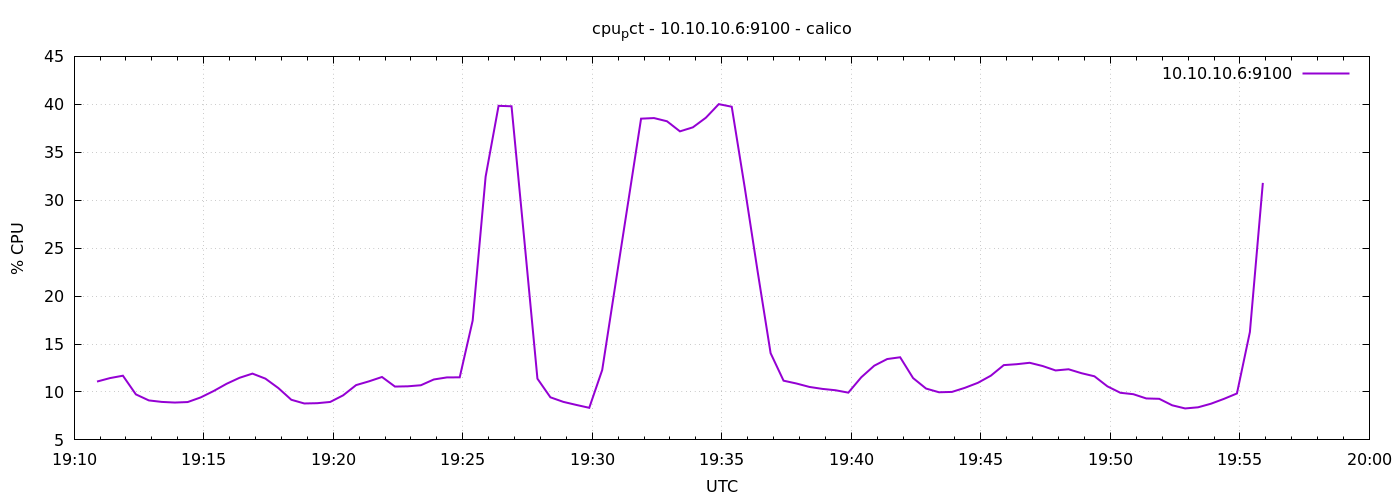

Data behind this chart, as committed beside it:
1776798653	11.082965107417886
1776798683	11.45
1776798713	11.7
1776798743	9.748
1776798773	9.119
1776798803	8.962
1776798833	8.895
1776798863	8.948
1776798893	9.429
1776798923	10.1
1776798953	10.85
1776798983	11.48
1776799013	11.91
1776799043	11.39
1776799073	10.4
1776799103	9.186
1776799133	8.8
1776799163	8.829
1776799193	8.957
1776799223	9.648
1776799253	10.71
1776799283	11.11
1776799313	11.56
1776799343	10.56
1776799373	10.59
1776799403	10.7
1776799433	11.3
1776799463	11.52
1776799493	11.53
1776799523	17.44
1776799553	32.46
1776799583	39.84
1776799613	39.8
1776799643	25.68
1776799673	11.39
1776799703	9.443
1776799733	8.967
1776799763	8.648
1776799793	8.348
1776799823	12.29
1776799853	21.04
1776799883	29.76
1776799913	38.5
1776799943	38.57
1776799973	38.23
1776800003	37.18
1776800033	37.6
1776800063	38.6
1776800093	40.02
1776800123	39.75
1776800153	31.35
1776800183	22.56
1776800213	14.05
1776800243	11.18
1776800273	10.88
1776800303	10.52
1776800333	10.32
1776800363	10.18
1776800393	9.929
1776800423	11.53
1776800453	12.74
... 30 more rows
